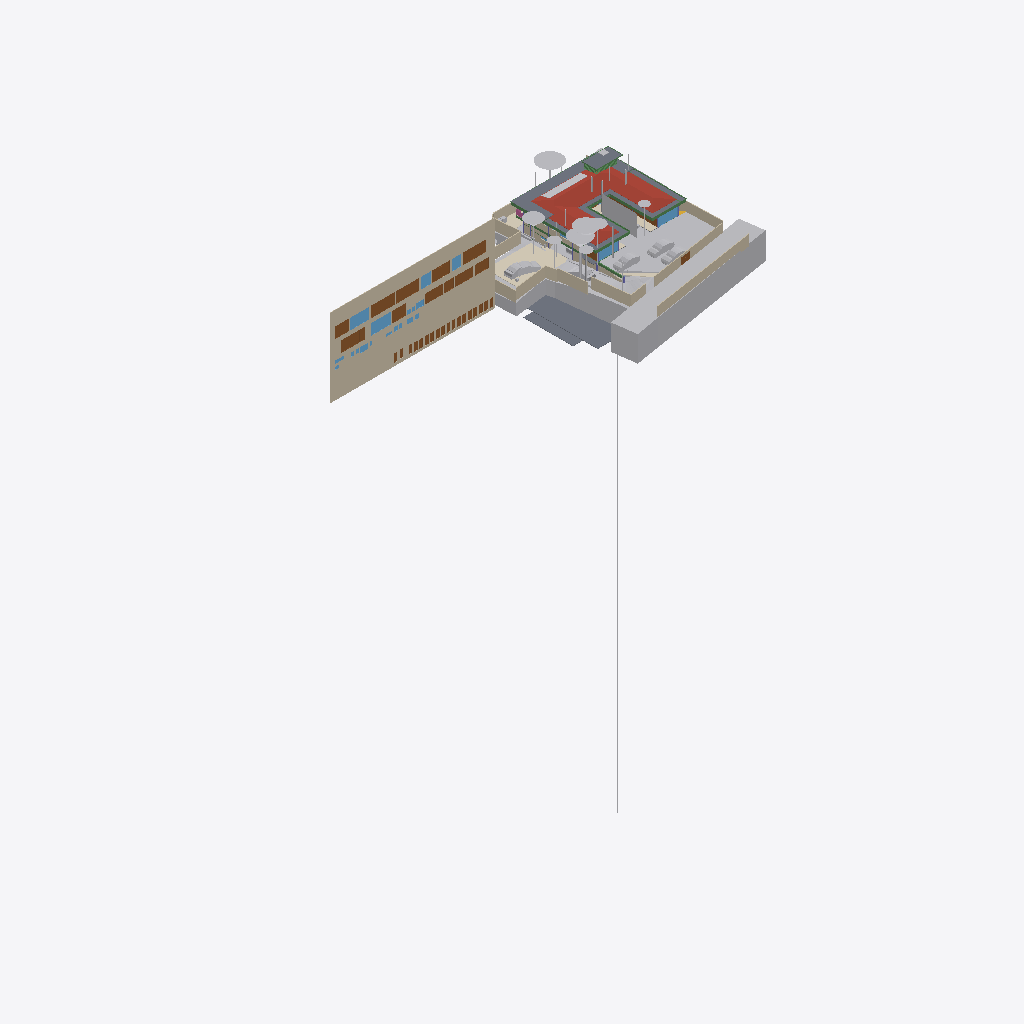
Isometric view of an IFC building model (IFC-SPF (STEP), schema IFC4X3, length unit metre), seen from the south-west, elements coloured by IFC class (only those large enough to see are counted): 42 other elements (light grey), 27 doors (brown), 24 walls (beige), 10 windows (light blue), 9 slabs (grey), 9 beams (green), 4 coverings (cream), 1 roof (red-brown), 1 railing (pink).
Extent 96.7 m × 45.5 m × 138.5 m (x, y, z). Storeys (13): FF at 0.00 m; GF Finished Floor Level at 0.00 m; SF at 0.00 m; FFLintel at 0.00 m; Ground Level at 0.00 m; Electrical at 0.00 m; Plumbing at 0.00 m; GF Floor Level at 0.00 m; schedule at 0.00 m; Road Level at 0.00 m; Terrace at 0.00 m; Areacalc at 0.00 m; GFLintel at 0.00 m. Elements (1305): 264 IfcBeam, 157 IfcWall, 96 IfcSlab, 86 IfcCovering, 75 IfcSwitchingDevice, 64 IfcPipeSegment, 61 IfcDoor, 57 IfcColumn, 51 IfcEarthworksCut, 47 IfcLightFixture, 37 IfcFurniture, 36 IfcWindow.

HEADER;
FILE_DESCRIPTION(('ViewDefinition [CoordinationView]'),'2;1');
FILE_NAME('Manilal.ifc','2026-02-05T13:40:05+05:30',(''),(''),'IfcOpenShell 0.8.5-alpha260121','Bonsai 0.8.5-alpha260121-84d55d8','');
FILE_SCHEMA(('IFC4X3'));
ENDSEC;
DATA;
#24581=IFCPROJECT('2TuuvCHJz54PsFPcraEbH$',$,'My Project',$,$,$,$,(#53,#354),#24580);
#35019=IFCSITE('0lpfVeOW52QfroqLYyHNY2',$,'My Site',$,$,#28,$,$,$,(8,51,2,500000),(76,44,20,0),$,$,$);
#35435=IFCBUILDING('0MzaWOaS178x5FMqOflU3C',$,'My Building',$,$,#33,$,$,$,$,$,$);
#30840=IFCBUILDINGSTOREY('09kFoqoxrCvB1_fcEsMZsQ',$,'FF',$,$,#157971,$,$,$,$);
#33791=IFCBUILDINGSTOREY('0zoFHJ9PnFW80M$mIVDQW3',$,'GF Finished Floor Level',$,$,#159791,$,$,$,$);
#35436=IFCBUILDINGSTOREY('0MckaoTknA3edZMUNhTyAK',$,'SF',$,$,#161321,$,$,$,$);
#35437=IFCBUILDINGSTOREY('0DtUgpQ1b6nBmkLmvc_ehu',$,'FFLintel',$,$,#159516,$,$,$,$);
#35438=IFCBUILDINGSTOREY('2nxT8wHGnDX9t8LjuK$yoz',$,'Ground Level',$,$,#160331,$,$,$,$);
#35439=IFCBUILDINGSTOREY('2JRfeNnUP7R92jcKtKmwj5',$,'Electrical',$,$,#5283,$,$,$,$);
#35440=IFCBUILDINGSTOREY('0fi$VcvNr0Zu6wnPuK6jDB',$,'Plumbing',$,$,#12883,$,$,$,$);
#35441=IFCBUILDINGSTOREY('0qJiDzySr4lhgisX7t8beM',$,'GF Floor Level',$,$,#160206,$,$,$,$);
#35442=IFCBUILDINGSTOREY('33UZQ2TSvAg8IY4x5QCp2i',$,'schedule',$,$,#161311,$,$,$,$);
#35448=IFCBUILDINGSTOREY('3LpnsPikv4mRTBpfC3WQtx',$,'Road Level',$,$,#35447,$,$,$,$);
#35454=IFCBUILDINGSTOREY('2oUibsQsXAPxeAaTU5dGGW',$,'Terrace',$,$,#161561,$,$,$,$);
#35455=IFCBUILDINGSTOREY('3JrIAq4xL0avIQ8pEnV5X6',$,'Areacalc',$,$,#28105,$,$,$,$);
#135844=IFCBUILDINGSTOREY('3zcetogIDA6wyARG1Gifp_',$,'GFLintel',$,$,#135860,$,$,$,$);
#26208=IFCWALL('39NBZ$Y4H9UeVfIVxICpeX',$,'Wall',$,$,#161316,#26207,'',$);
#29425=IFCGEOGRAPHICELEMENT('20M0x6_hv1D8u5ftoKpVy3',$,'Road',$,$,#158451,#29424,$,.TERRAIN.);
#19648=IFCROOF('188ChkeVP4PP3HZ1_FwQ2Y',$,'Roof',$,$,#161461,#19647,$,.HIP_ROOF.);
#33545=IFCGEOGRAPHICELEMENT('3hzKcHmG15MBT$Lf89GHXN',$,'PureSite',$,$,#159986,#33544,$,.TERRAIN.);
#19241=IFCEARTHWORKSFILL('1Znkwxu0n0meOY5Z$J5ocC',$,'New',$,$,#161456,#19240,$,.SLOPEFILL.);
#28131=IFCSLAB('39q3J0Avn2axyYxQecralg',$,'FF',$,$,#28123,#28130,$,$);
#13800=IFCCOVERING('03Ox3hl4j9nvRXKoGSaXGU',$,'Covering',$,$,#160301,#13799,$,$);
#16209=IFCSLAB('2Ni7UfUwb4of1NRt7pcP4e',$,'Slab',$,$,#161336,#16208,$,$);
#68931=IFCWALL('1WNacC15X0Xf0V_b60Qnrw',$,'Wall',$,$,#68916,#68930,$,$);
#164397=IFCSHADINGDEVICE('1wTWdX2DX7wQYZWkeDj09D',$,'Plane',$,'TREECURTAIN',#164408,#164398,$,.USERDEFINED.);
#16226=IFCSLAB('25EiGLyX5BKxeS54E7G1re',$,'Slab',$,$,#161341,#16225,$,$);
#49673=IFCSLAB('07r2B4jwr7$9NI9prgbzaX',$,'GF',$,$,#49665,#49672,$,$);
#7198=IFCWALL('27WVA19Qv4efvQm6cWiqsn',$,'Wall',$,$,#160281,#7197,$,$);
#14006=IFCEARTHWORKSCUT('3NfQzW2p90kemh8IGcUxhf',$,'roader',$,$,#13849,#14005,$,.PAVEMENTMILLING.);
#52375=IFCGEOGRAPHICELEMENT('3uYxZnds99jOH$HzfZr4nt',$,'Plaav','43dia, 135c',$,#52304,#52374,$,.VEGETATION.);
#18325=IFCBOREHOLE('1fqyZKm99FCB9RePUocI_6',$,'Borehole',$,$,#18304,#18324,$);
#16196=IFCSLAB('2HYCoI0uf8CwWU71Eeg8K8',$,'Slab',$,$,#161331,#16195,$,$);
#6852=IFCWALL('10l$0x7lzBbBMMGF1qxI0s',$,'Wall',$,$,#160221,#6851,$,$);
#7070=IFCWALL('1HPS5ge59FQA3Ucv4$dmpm',$,'Wall',$,$,#160211,#7069,$,$);
#6947=IFCWALL('2oOsi6buvCeB4sZT1ijFA2',$,'Wall',$,$,#160236,#6946,$,$);
#52147=IFCGEOGRAPHICELEMENT('00i077OX9F1QAiqaHlhRfb',$,'Plaav','32dia, 101c',$,#52076,#52146,$,.VEGETATION.);
#7055=IFCWALL('2Y2Bm57Cb8Exxz7st0aRUc',$,'Wall',$,$,#160256,#7054,$,$);
#27274=IFCSLAB('3CWvIDU8b5ovMmi84oWpbg',$,'Covering.004',$,$,#159566,#27273,$,.FLOOR.);
#52223=IFCGEOGRAPHICELEMENT('2hWh3TuZPCwB0qwf7zQl8W',$,'Plaav','48dia, 150c',$,#52152,#52222,$,.VEGETATION.);
#7158=IFCWALL('2UlyJbGOL47vem9W3W5T7b',$,'Wall',$,$,#160271,#7157,$,$);
#33349=IFCVEHICLE('2$JJjIzDr6fuhTHFNPOXyx',$,'Vehicle',$,$,#159976,#33348,$,$);
#42909=IFCDOOR('0ZbVB8BYT7bh7R3lS5K4Y7',$,'Door',$,$,#42886,#42908,'10',$,$,$,$,$);
#45196=IFCDOOR('0Cx741JWP34B0IOSsj8AwF',$,'Door',$,$,#45173,#45195,'03',$,$,$,$,$);
#32708=IFCVEHICLE('1yICD2o296ROLrpKuhe72z',$,'Vehicle',$,$,#160001,#32707,$,$);
#6967=IFCWALL('2QiW7TnGvAygi5PkoeW31n',$,'Wall',$,$,#160241,#6966,$,$);
#45100=IFCDOOR('3tvBACzP54zAu4dBSuBlEW',$,'Door',$,$,#45077,#45099,'04',$,$,$,$,$);
#42843=IFCDOOR('315c6MZvz2Vu3GScXjqG9Z',$,'Door',$,$,#42820,#42842,'8_9',$,$,$,$,$);
#53037=IFCGEOGRAPHICELEMENT('1t8_yIv7T9Iwdci473Ya_N',$,'Plaav','100dia, 32c',$,#52934,#53036,$,.VEGETATION.);
#7104=IFCWALL('1v3BeDslv3W8LfR3WiqTEd',$,'Wall',$,$,#160261,#7103,$,$);
#6886=IFCWALL('10RvTK_K97Xg3Zon6pJwxP',$,'Wall',$,$,#160226,#6885,$,$);
#43078=IFCWINDOW('2DeDtvcD95n9obXC_GiA8e',$,'Window',$,$,#43048,#43077,'11',$,$,$,$,$);
#33377=IFCVEHICLE('375bP1QIr5xwaw0xewwnFn',$,'Vehicle',$,$,#159981,#33376,$,$);
#126725=IFCVEHICLE('2w1OP_Z7HDsQq$WqRH72Eo',$,'Vehicle',$,$,#160016,#126738,$,$);
#82845=IFCWINDOW('2gioTK5hP9oPss3G6Q03Gx',$,'Window',$,$,#82815,#82844,'02',$,$,$,$,$);
#26087=IFCDOOR('14nYxT67979h0x8IodW7tf',$,'Door',$,$,#26064,#26086,'06',$,$,$,$,$);
#28118=IFCSLAB('2FJ3LPJyP5i9m96Y9aA2s2',$,'Verandah',$,$,#28110,#28117,$,$);
#17773=IFCCOVERING('0_sfUdWJL30geCimsSdPtS',$,'Covering',$,$,#158261,#17772,$,$);
#7021=IFCWALL('3MfSYaOiTA4AjSKpPvRhyi',$,'Wall',$,$,#160251,#7020,$,$);
#31333=IFCDOOR('1SLbyPnp1A9vNmoEJ7CsnC',$,'Door',$,$,#31310,#109140,'16',$,$,$,$,$);
#31366=IFCDOOR('27z1x9RsX6LgRJPHzITZpv',$,'Door',$,$,#31343,#109185,'18',$,$,$,$,$);
#24570=IFCWINDOW('3e$JQaRRzFH9WozykfD$tZ',$,'Window',$,$,#158401,#24569,'11',$,$,$,$,$);
#32789=IFCVEHICLE('0rzGDxo0H1CRYsT$ARQpVS',$,'Vehicle',$,$,#160011,#32788,$,$);
#43127=IFCDOOR('0LFTQmup1188idDF4qs$QS',$,'Door',$,$,#43104,#43126,'12',$,$,$,$,$);
#89375=IFCDOOR('0ismyRsjL7AvOieOoKLFLm',$,'Door',$,$,#89352,#89374,'01',$,$,$,$,$);
#109311=IFCVEHICLE('22hYSdUYjCqevIDD6sVVH1',$,'Vehicle',$,$,#160006,#109324,$,$);
#7178=IFCWALL('3DOK2PUDn3QwM2HLeZR6QD',$,'Wall',$,$,#160276,#7177,$,$);
#31043=IFCEARTHWORKSFILL('3O_GobqT1E4v3eEFWom1zq',$,'Cube',$,$,#161481,#31042,$,.SLOPEFILL.);
#13787=IFCCOVERING('07ka7WgDv0nO2Dwi6RpJJI',$,'Covering',$,$,#160296,#13786,$,$);
#20459=IFCEARTHWORKSCUT('0lv4XU7zX8PPDYPdO7aOdg',$,'Cut',$,$,#20447,#20458,$,.BASE_EXCAVATION.);
#29351=IFCWINDOW('2LZJ1AvFfBbghYgOnSiaBb',$,'Window',$,$,#158446,#29350,'02',$,$,$,$,$);
#51459=IFCGEOGRAPHICELEMENT('1u9Vu38RXEhh_UPeYqTaju',$,'Theng','22dia, 70c',$,#51388,#51458,$,.VEGETATION.);
#7259=IFCWALL('2qQNxnpy98iB6JMyhLi2FK',$,'Wall',$,$,#160291,#7258,$,$);
#2503=IFCDOOR('37mQgnczv1g9Ewv5DQsnil',$,'Door',$,$,#2351,#127943,'25',$,$,$,$,$);
#18906=IFCBEAM('0qH_dKLj5CKhNXTG2DYY06',$,'Beam',$,$,#161601,#18905,$,$);
#18875=IFCBEAM('2C1gwTeIv6R8TmGo509jsR',$,'Beam',$,$,#161576,#18874,$,$);
#45148=IFCWINDOW('1dDo4P8$H5zBiQyvjwcA1W',$,'Window',$,$,#45125,#45147,'05',1.5,1.70000004768372,$,$,$);
#52795=IFCGEOGRAPHICELEMENT('2HKwYd2hP5kwYPwsxsi9gZ',$,'Theng','22dia, 70c',$,#52724,#52794,$,.VEGETATION.);
#24823=IFCWALL('1L3aCByCT2RR$DiJTF12wq',$,'Wall',$,$,#161081,#24822,$,$);
#6599=IFCGEOGRAPHICELEMENT('1mqx3WFMb0_xZzgY5_pKpf',$,'Site',$,$,#6441,#6598,$,.TERRAIN.);
#2980=IFCWALL('2oouJeu9XF0PkUjeEvxQOm',$,'Wall',$,$,#158081,#2979,$,$);
#6804=IFCCOVERING('0wVm3FyC1DcRA3R7QYk_cw',$,'Covering',$,$,#158996,#6803,$,$);
#42753=IFCWINDOW('2Oi5mWoHbF_gnh_9AC2HBl',$,'Window',$,$,#42730,#42752,'07',1.5,1.70000004768372,$,$,$);
#52585=IFCGEOGRAPHICELEMENT('0hsZNGz3r5Tu3GwqCRHqIa',$,'Theng','25dia, 80c',$,#52514,#52584,$,.VEGETATION.);
#18751=IFCBEAM('3msecch2zBUOeV2BkTlji6',$,'Beam',$,$,#161606,#18750,$,$);
#50980=IFCDOOR('2t8H1$Qmn75hjpQEbZl$51',$,'Door',$,$,#50957,#109215,'17',$,$,$,$,$);
#52299=IFCGEOGRAPHICELEMENT('3MDxNaPHbBCuseLaSOAnvG',$,'Theng','27dia, 85c',$,#52228,#52298,$,.VEGETATION.);
#18813=IFCBEAM('3ZwR1mU3j4mRYH5GbVzWyx',$,'Beam',$,$,#161586,#18812,$,$);
#16243=IFCSLAB('1PyTS7F2LAWRr4yuGmSOaE',$,'Slab',$,$,#161346,#16242,$,$);
#17638=IFCWALL('2U66_ERPrD$A$2PTOc1bPA',$,'Wall',$,$,#160046,#17637,$,$);
#136862=IFCBEAM('3GbMx_RdD5iPEcxuIXRpJq',$,'Beam',$,$,#159111,#136886,$,$);
#19113=IFCWALL('1crKF7OzfEueqHOG3fDoho',$,'Wall',$,$,#160356,#19112,$,$);
#29453=IFCDOOR('2t$p1hgeX2Y9d6XgGeH1wU',$,'Door',$,$,#158456,#29452,'10',$,$,$,$,$);
#18782=IFCBEAM('10LxUqtgbFAQRhzIckOuGH',$,'Beam',$,$,#161571,#18781,$,$);
#3240=IFCWALL('2FDZc$1Z57bgSDQnhsHhc1',$,'Wall',$,$,#158146,#3239,$,$);
#6787=IFCDOOR('1uL9EDzeL19wcifriN_Oc$',$,'Door',$,$,#6764,#6786,$,1.79999995231628,3.0,$,$,$);
#18844=IFCBEAM('0q554weub4Iwu4PjffBSJv',$,'Beam',$,$,#161591,#18843,$,$);
#52071=IFCGEOGRAPHICELEMENT('2HxlE6G_91e9LYErU$Y34S',$,'Theng','24dia, 75c',$,#51942,#52070,$,.VEGETATION.);
#134931=IFCSLAB('3kleOS9XbBv8E8cAC2MUMZ',$,'Slab',$,$,#159091,#134950,$,$);
#135928=IFCWALL('0Yri0tAGTCRulta3Oq9K2y',$,'Wall',$,$,#160166,#135949,$,$);
#24262=IFCDOOR('1uJlX1khv2VPLMtET6vexc',$,'Door',$,$,#158396,#24261,'01',$,$,$,$,$);
#55295=IFCAIRTERMINALBOX('0DCFUThjX2XQ_1bX$oFkVb',$,'AirTerminalBox',$,$,#161511,#55294,$,$);
#43400=IFCWINDOW('2FUxJIMIP8WeEaHO75uZ5y',$,'Window',$,$,#43363,#43399,'15',1.5,1.70000004768372,$,$,$);
#138615=IFCWALL('2AMPviJX162hTP$0b0WvRK',$,'Wall',$,$,#160051,#138635,$,$);
#5895=IFCWINDOW('39fUEjXW5ElwQPPWsWi6zd',$,'Window',$,$,#5722,#5894,'23',1.5,1.70000004768372,$,$,$);
#20534=IFCEARTHWORKSCUT('1orBtrQ6r9QBXstUuMTyak',$,'Cut',$,$,#20521,#20533,$,.BASE_EXCAVATION.);
#20336=IFCEARTHWORKSCUT('1Tsuz9sRb3YODMAWko00m1',$,'Cut',$,$,#20323,#20335,$,.BASE_EXCAVATION.);
#6825=IFCWALL('0dMaumaK11Re$pxoZyVSQ9',$,'Wall',$,$,#160216,#6824,$,$);
#52509=IFCGEOGRAPHICELEMENT('1TdNfY2DD3jxBXQWXRN6pI',$,'Plaav','35dia, 110c',$,#52380,#52508,$,.VEGETATION.);
#20390=IFCEARTHWORKSCUT('1$p4eSUvT2WBuIfwXj1KUy',$,'Cut',$,$,#128168,#20389,$,.BASE_EXCAVATION.);
#132855=IFCDOOR('391ojTYOnAfAzAchrT6X8W',$,'Door',$,$,#176630,#134247,'33',$,$,$,$,$);
#133146=IFCDOOR('3NC15JHxTDQRDkskJsanWz',$,'Door',$,$,#176585,#133160,'44',$,$,$,$,$);
#132726=IFCDOOR('1us7rm4pb9Fu4umLO1sE0f',$,'Door',$,$,#176620,#132783,'31',$,$,$,$,$);
#132826=IFCDOOR('0Pkz3uVWL9AvkF1EQ8WH0I',$,'Door',$,$,#176625,#133456,'32',$,$,$,$,$);
#133238=IFCDOOR('1R2YOTEt1ErRXQ3nHDHacO',$,'Door',$,$,#176590,#133252,'42',$,$,$,$,$);
#132889=IFCDOOR('3SrqJjRv5E8hDJloCIDYmy',$,'Door',$,$,#176570,#134277,'34',$,$,$,$,$);
#133044=IFCDOOR('3niALc6mn5N9ayPxg8ocvI',$,'Door',$,$,#176605,#134427,'39',$,$,$,$,$);
#133175=IFCDOOR('3VMH9DzwT0c8bToVEg1nnX',$,'Door',$,$,#176610,#134487,'41',$,$,$,$,$);
#132918=IFCDOOR('1LqqMA0oX29uowiXlmnO2i',$,'Door',$,$,#176595,#134307,'35',$,$,$,$,$);
#133015=IFCDOOR('3YhZcinRf6dhWEQl9kvisK',$,'Door',$,$,#176600,#134337,'36',$,$,$,$,$);
#133267=IFCDOOR('0Kz6Nh5dP2v9ugHlm90mSR',$,'Door',$,$,#176640,#134457,'40',$,$,$,$,$);
#133209=IFCDOOR('2NW7fbBvP8hAboXKeoFrAn',$,'Door',$,$,#176615,#134525,'43',$,$,$,$,$);
#32680=IFCVEHICLE('09kCGSf$LDBwv0agp2PRhM',$,'Vehicle',$,$,#160196,#32679,$,$);
#14121=IFCUNITARYEQUIPMENT('1P6lCedvD5Xger8vGxUADY',$,'UnitaryEquipment',$,$,#160306,#14120,$,$);
#19033=IFCWALL('1SwvN4fJvBKBKhVIqKXn0i',$,'Wall',$,$,#160351,#19032,$,$);
#113874=IFCBEAM('1qB98yU7z2jQBxoHfrhGHI',$,'Beam',$,$,#158676,#113894,$,$);
#18687=IFCRAILING('2w0tP4HwL6TuQJ7VLixJL3',$,'Railing',$,'FRAMELESS_PANEL',#158351,#18686,$,.USERDEFINED.);
#13608=IFCSOLARDEVICE('2NoryxAJL8wg76hjq7Byl_',$,'SolarDevice',$,$,#13599,#13607,$,$);
#28903=IFCDOOR('0abo0sfkX2yO6I5W4AOpFJ',$,'Door',$,$,#158426,#28902,'8_9',$,$,$,$,$);
#53305=IFCGEOGRAPHICELEMENT('0JCBWUW3bDYf6SdZoT5sft',$,'Theng','25dia, 80c',$,#53176,#53304,$,.VEGETATION.);
#56244=IFCBEAM('22$tp28gPD$eEii1Cu_NBP',$,'Beam',$,$,#56218,#56243,$,$);
#2640=IFCWALL('1zYAwAgZ94A9q2Xf$lP7Cn',$,'Wall',$,$,#158001,#2639,$,$);
#13594=IFCSOLARDEVICE('07RrhEOYvEvvhPUSO_SFeW',$,'SolarDevice',$,$,#13571,#13593,$,$);
#13636=IFCSOLARDEVICE('1NLWD$_lP99xok8FHiXBf3',$,'SolarDevice',$,$,#13627,#13635,$,$);
#13650=IFCSOLARDEVICE('2icZ0COM5FZA$904MkAnYe',$,'SolarDevice',$,$,#13641,#13649,$,$);
#13664=IFCSOLARDEVICE('3nXyxughj7Dh_4it51tkCh',$,'SolarDevice',$,$,#13655,#13663,$,$);
#13692=IFCSOLARDEVICE('3NOhCXTF1Em82ofZiZmE8w',$,'SolarDevice',$,$,#13683,#13691,$,$);
#13706=IFCSOLARDEVICE('3ZE0KWXOv4AA5psVNm9lcB',$,'SolarDevice',$,$,#13697,#13705,$,$);
#13720=IFCSOLARDEVICE('17OQILgOj1oxRESUqSAxjX',$,'SolarDevice',$,$,#13711,#13719,$,$);
#37428=IFCWINDOW('0oGrqBU2TDcBkZ3jd4VcFG',$,'Window',$,$,#37391,#37427,'29',1.5,1.70000004768372,$,$,$);
#52719=IFCGEOGRAPHICELEMENT('3XubHE4kj7PQ$DpXvJgk9n',$,'Theng','24dia, 75c',$,#52590,#52718,$,.VEGETATION.);
#53171=IFCGEOGRAPHICELEMENT('1ed7kOzBzFsfr4ZZu7I5l9',$,'Plaav','29dia, 90c',$,#53042,#53170,$,.VEGETATION.);
#47409=IFCWINDOW('3ybMN8CHzD0feIMF99oHPU',$,'Window',$,$,#47372,#108839,'19',1.5,1.70000004768372,$,$,$);
ENDSEC;
